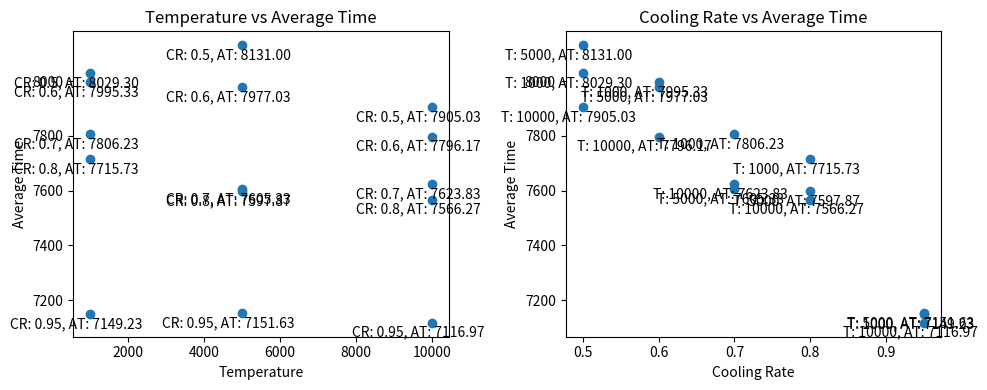

This figure's Python source:
import random
import math
import time
import matplotlib.pyplot as plt


def pfsp_sa(num_jobs, num_machines, processing_times, temperature, cooling_rate):
    start_time = time.time()

    initial_solution = list(range(num_jobs))
    random.shuffle(initial_solution)
    best_solution = initial_solution.copy()

    # 定义计算函数
    def calculate_total_time(sequence):
        completion_times = [[0] * num_machines for _ in range(num_jobs)]
        for i in range(num_jobs):
            for j in range(num_machines):
                if i == 0 and j == 0:
                    completion_times[i][j] = processing_times[sequence[i]][j]
                elif i == 0:
                    completion_times[i][j] = completion_times[i][j-1] + processing_times[sequence[i]][j]
                elif j == 0:
                    completion_times[i][j] = completion_times[i-1][j] + processing_times[sequence[i]][j]
                else:
                    completion_times[i][j] = max(completion_times[i][j-1], completion_times[i-1][j]) + processing_times[sequence[i]][j]
        return completion_times[-1][-1]

    best_energy = calculate_total_time(best_solution)

    while temperature > 0.1:
        new_solution = best_solution.copy()
        i = random.randint(0, num_jobs-1)
        j = random.randint(0, num_jobs-1)
        new_solution[i], new_solution[j] = new_solution[j], new_solution[i]

        current_energy = calculate_total_time(best_solution)
        new_energy = calculate_total_time(new_solution)
        # 决定是否接受新的解决方案
        if new_energy < current_energy:
            best_solution = new_solution.copy()
            best_energy = new_energy
        else:
            probability = math.exp((current_energy - new_energy) / temperature)
            if random.random() < probability:
                best_solution = new_solution.copy()

        temperature *= cooling_rate

    end_time = time.time()
    consumed_time = end_time - start_time# 计算运行时间

    return best_energy, best_solution, consumed_time


def pfsp_sa_runs(num_runs, num_jobs, num_machines, processing_times, temperature, cooling_rate):
    results = []
    for _ in range(num_runs):
        min_time, best_schedule, consumed_time = pfsp_sa(num_jobs, num_machines, processing_times, temperature, cooling_rate)
        results.append((min_time, best_schedule, consumed_time))
    return results


def run_experiment(num_runs, num_jobs, num_machines, processing_times):
    temperatures = [10000, 5000, 1000]
    cooling_rates = [0.95, 0.8, 0.7,0.6,0.5]

    results = {}

    for temp in temperatures:
        for rate in cooling_rates:
            results[(temp, rate)] = pfsp_sa_runs(num_runs, num_jobs, num_machines, processing_times, temp, rate)

    return results

#可视化实验结果
def visualize_results(results):
    temperatures = [key[0] for key in results.keys()]
    cooling_rates = [key[1] for key in results.keys()]
    avg_times = [sum(run[0] for run in results[key])/len(results[key]) for key in results.keys()]

    plt.figure(figsize=(10, 4))

    plt.subplot(121)  # 创建一个1行2列的子图，并开始绘制第一个子图
    plt.scatter(temperatures, avg_times)
    for i in range(len(temperatures)):
        plt.annotate(f'CR: {cooling_rates[i]}, AT: {avg_times[i]:.2f}',
                     (temperatures[i], avg_times[i]),
                     textcoords="offset points",
                     xytext=(-10,-10),
                     ha='center')
    plt.xlabel('Temperature')
    plt.ylabel('Average Time')
    plt.title('Temperature vs Average Time')

    plt.subplot(122)  # 开始绘制第二个子图
    plt.scatter(cooling_rates, avg_times)
    for i in range(len(cooling_rates)):
        plt.annotate(f'T: {temperatures[i]}, AT: {avg_times[i]:.2f}',
                     (cooling_rates[i], avg_times[i]),
                     textcoords="offset points",
                     xytext=(-10,-10),
                     ha='center')
    plt.xlabel('Cooling Rate')
    plt.ylabel('Average Time')
    plt.title('Cooling Rate vs Average Time')

    plt.tight_layout()  # 自动调整子图间的间距
    plt.show()



# 设置工作数量、机器数量、处理时间和运行次数
num_jobs = 11
num_machines = 5
processing_times = [[375, 12, 142, 245, 412], [632, 452, 758, 278, 398], [12, 876, 124, 534, 765], [460, 542, 523, 120, 499], [528, 101, 789, 124, 999], [796, 245, 632, 375, 123], [532, 230, 543, 896, 452], [14, 124, 214, 543, 785], [257, 527, 753, 210, 463], [896, 896, 214, 258, 259], [532, 302, 501, 765, 988]]
num_runs = 30

results = run_experiment(num_runs, num_jobs, num_machines, processing_times)
visualize_results(results)







